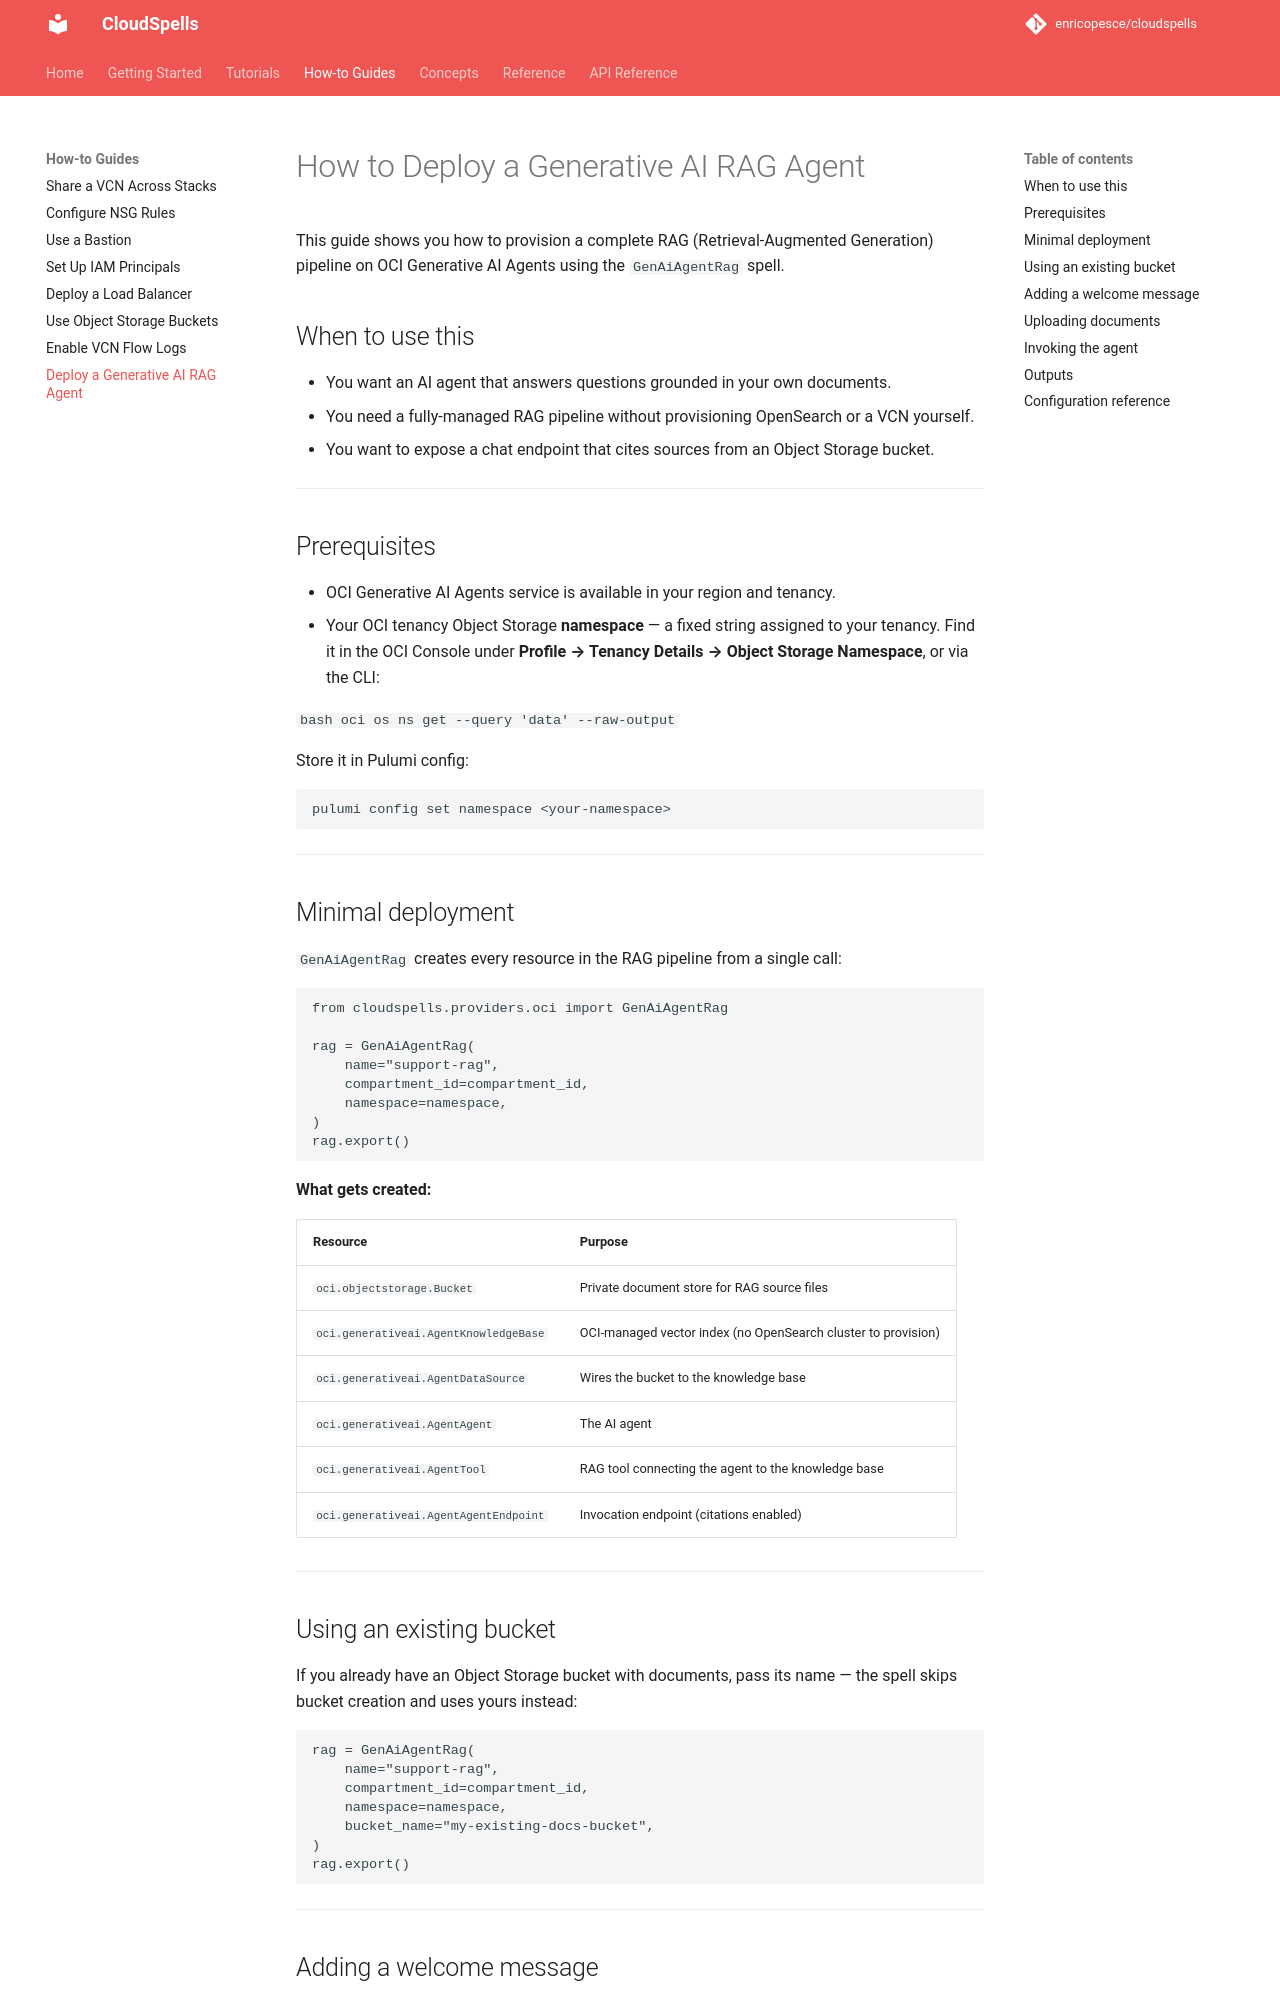

repository: enricopesce/cloudspells · page: how-to/genai-agent-rag/index.html · generator: mkdocs

# How to Deploy a Generative AI RAG Agent

This guide shows you how to provision a complete RAG (Retrieval-Augmented Generation) pipeline on OCI Generative AI Agents using the `GenAiAgentRag` spell.

## When to use this

- You want an AI agent that answers questions grounded in your own documents.
- You need a fully-managed RAG pipeline without provisioning OpenSearch or a VCN yourself.
- You want to expose a chat endpoint that cites sources from an Object Storage bucket.

---

## Prerequisites

- OCI Generative AI Agents service is available in your region and tenancy.
- Your OCI tenancy Object Storage **namespace** — a fixed string assigned to your tenancy. Find it in the OCI Console under **Profile → Tenancy Details → Object Storage Namespace**, or via the CLI:

  ```bash
  oci os ns get --query 'data' --raw-output
  ```

Store it in Pulumi config:

```bash
pulumi config set namespace <your-namespace>
```

---

## Minimal deployment

`GenAiAgentRag` creates every resource in the RAG pipeline from a single call:

```python
from cloudspells.providers.oci import GenAiAgentRag

rag = GenAiAgentRag(
    name="support-rag",
    compartment_id=compartment_id,
    namespace=namespace,
)
rag.export()
```

**What gets created:**

| Resource | Purpose |
|----------|---------|
| `oci.objectstorage.Bucket` | Private document store for RAG source files |
| `oci.generativeai.AgentKnowledgeBase` | OCI-managed vector index (no OpenSearch cluster to provision) |
| `oci.generativeai.AgentDataSource` | Wires the bucket to the knowledge base |
| `oci.generativeai.AgentAgent` | The AI agent |
| `oci.generativeai.AgentTool` | RAG tool connecting the agent to the knowledge base |
| `oci.generativeai.AgentAgentEndpoint` | Invocation endpoint (citations enabled) |

---

## Using an existing bucket

If you already have an Object Storage bucket with documents, pass its name — the spell skips bucket creation and uses yours instead:

```python
rag = GenAiAgentRag(
    name="support-rag",
    compartment_id=compartment_id,
    namespace=namespace,
    bucket_name="my-existing-docs-bucket",
)
rag.export()
```

---
